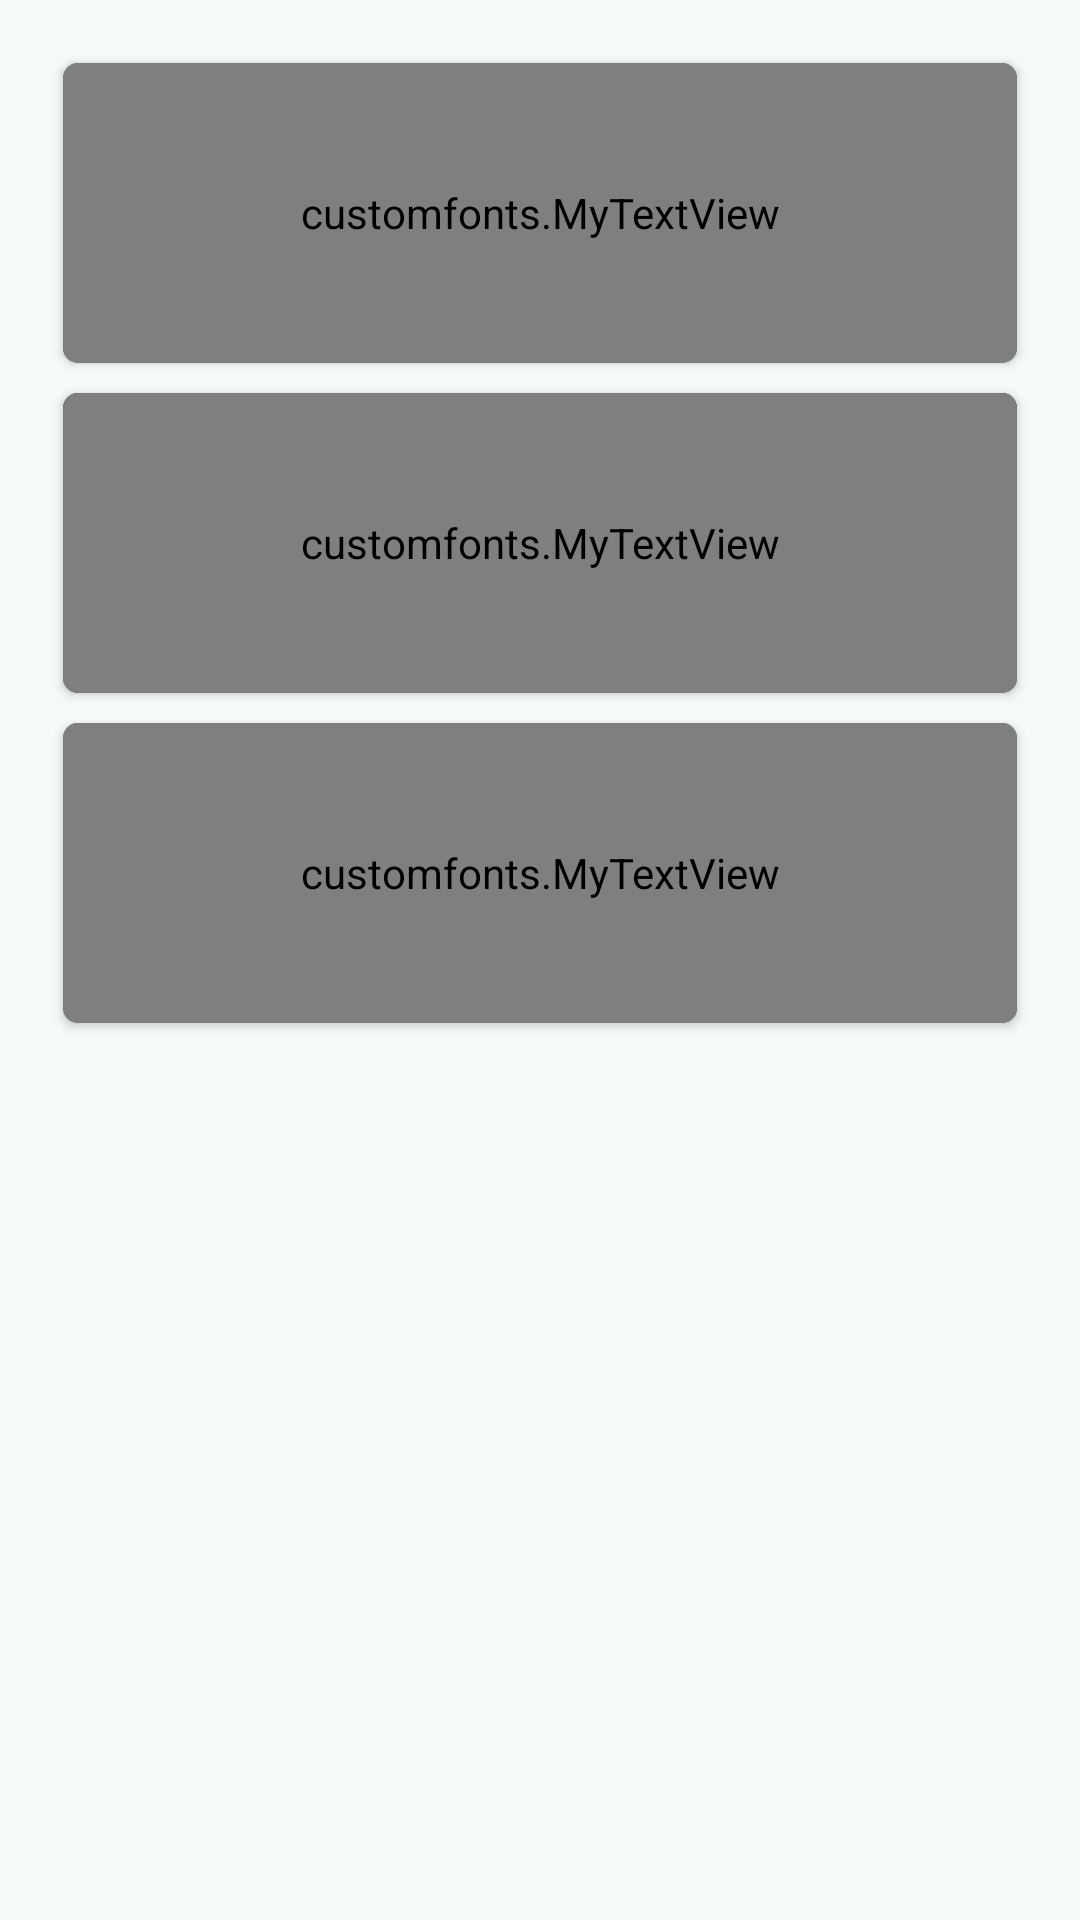

This screen was rendered from an Android layout file. Write that file and the resources it references.
<!-- AndroidManifest.xml: application theme Theme.GetIt -->
<!-- res/layout/fragment_groceries_home.xml -->
<RelativeLayout xmlns:android="http://schemas.android.com/apk/res/android"
    xmlns:tools="http://schemas.android.com/tools"
    android:layout_width="match_parent"
    android:layout_height="match_parent"
    android:paddingBottom="@dimen/activity_vertical_margin"
    android:paddingLeft="@dimen/activity_horizontal_margin"
    android:paddingRight="@dimen/activity_horizontal_margin"
    android:paddingTop="@dimen/activity_vertical_margin"
    tools:context="com.getit.getit.yes.MainHomeActivity$GroceriesFragment">

    <ScrollView
        android:id="@+id/scrollView1"
        android:layout_width="wrap_content"
        android:layout_height="wrap_content"
        android:layout_alignParentBottom="true"
        android:layout_alignParentLeft="true"
        android:layout_alignParentRight="true"
        android:layout_alignParentTop="true">

        <RelativeLayout
            android:id="@+id/linearLayout1"
            android:layout_width="fill_parent"
            android:layout_height="fill_parent"
            android:orientation="horizontal">

            <androidx.cardview.widget.CardView xmlns:android="http://schemas.android.com/apk/res/android"
                xmlns:card_view="http://schemas.android.com/apk/res-auto"
                android:id="@+id/recent_card"
                android:layout_width="match_parent"
                android:layout_height="100dp"
                android:layout_margin="5dp"
                android:orientation="horizontal"
                card_view:cardCornerRadius="5dp">

                <RelativeLayout
                    android:layout_width="match_parent"
                    android:layout_height="match_parent">

                    <ImageView
                        android:id="@+id/recentImage"
                        android:layout_width="match_parent"
                        android:layout_height="100dp"
                        android:layout_centerInParent="true"
                        android:scaleType="centerCrop"
                        android:src="@drawable/groceries"
                        android:tint="@color/photo_tint" />

                    <customfonts.MyTextView
                        android:id="@+id/recentName"
                        android:layout_width="match_parent"
                        android:layout_height="100dp"
                        android:layout_centerInParent="true"
                        android:background="?android:selectableItemBackground"
                        android:clickable="true"
                        android:focusable="true"
                        android:gravity="center"
                        android:tag="@string/tag_kirana"
                        android:onClick="openMapsMarker"
                        android:text="Kirana"
                        android:textColor="@android:color/white"
                        android:textSize="24sp" />

                </RelativeLayout>

            </androidx.cardview.widget.CardView>

            <androidx.cardview.widget.CardView xmlns:android="http://schemas.android.com/apk/res/android"
                xmlns:card_view="http://schemas.android.com/apk/res-auto"
                android:id="@+id/recent_card2"
                android:layout_width="match_parent"
                android:layout_height="100dp"
                android:layout_below="@+id/recent_card"
                android:layout_margin="5dp"
                android:orientation="horizontal"
                card_view:cardCornerRadius="5dp">

                <RelativeLayout
                    android:layout_width="match_parent"
                    android:layout_height="match_parent">

                    <ImageView
                        android:id="@+id/recentImage2"
                        android:layout_width="match_parent"
                        android:layout_height="100dp"
                        android:layout_centerInParent="true"
                        android:scaleType="centerCrop"
                        android:src="@drawable/hardware"
                        android:tint="@color/photo_tint" />

                    <customfonts.MyTextView
                        android:id="@+id/recentName2"
                        android:layout_width="match_parent"
                        android:layout_height="100dp"
                        android:layout_centerInParent="true"
                        android:background="?android:selectableItemBackground"
                        android:clickable="true"
                        android:focusable="true"
                        android:gravity="center"
                        android:tag="@string/tag_hardware"
                        android:onClick="openMapsMarker"
                        android:text="Hardware"
                        android:textColor="@android:color/white"
                        android:textSize="24sp" />

                </RelativeLayout>

            </androidx.cardview.widget.CardView>
            <androidx.cardview.widget.CardView xmlns:android="http://schemas.android.com/apk/res/android"
                xmlns:card_view="http://schemas.android.com/apk/res-auto"
                android:id="@+id/recent_card3"
                android:layout_width="match_parent"
                android:layout_height="100dp"
                android:layout_below="@+id/recent_card2"
                android:layout_margin="5dp"
                android:orientation="horizontal"
                card_view:cardCornerRadius="5dp">

                <RelativeLayout
                    android:layout_width="match_parent"
                    android:layout_height="match_parent">

                    <ImageView
                        android:id="@+id/recentImage3"
                        android:layout_width="match_parent"
                        android:layout_height="100dp"
                        android:layout_centerInParent="true"
                        android:scaleType="centerCrop"
                        android:src="@drawable/medical"
                        android:tint="@color/photo_tint" />

                    <customfonts.MyTextView
                        android:id="@+id/recentName3"
                        android:layout_width="match_parent"
                        android:layout_height="100dp"
                        android:layout_centerInParent="true"
                        android:background="?android:selectableItemBackground"
                        android:clickable="true"
                        android:focusable="true"
                        android:gravity="center"
                        android:tag="@string/tag_pharmacy"
                        android:onClick="openMapsMarker"
                        android:text="Pharmacy"
                        android:textColor="@android:color/white"
                        android:textSize="24sp" />

                </RelativeLayout>

            </androidx.cardview.widget.CardView>
        </RelativeLayout>
    </ScrollView>
</RelativeLayout>
<!-- resources referenced by this layout -->
<resources>
  <color name="photo_tint">#88101010</color>
  <dimen name="activity_horizontal_margin">16dp</dimen>
  <dimen name="activity_vertical_margin">16dp</dimen>
  <string name="tag_hardware">groceries:hardware</string>
  <string name="tag_kirana">groceries:kirana</string>
  <string name="tag_pharmacy">groceries:pharmacy</string>
  <color name="md_primary">#006A6B</color>
  <color name="md_on_primary">#FFFFFF</color>
  <color name="md_primary_container">#9CF1F2</color>
  <color name="md_on_primary_container">#002020</color>
  <color name="md_inverse_primary">#80D4D6</color>
  <color name="md_secondary">#4A6363</color>
  <color name="md_on_secondary">#FFFFFF</color>
  <color name="md_secondary_container">#CCE8E7</color>
  <color name="md_on_secondary_container">#051F1F</color>
  <color name="md_tertiary">#B3501E</color>
  <color name="md_on_tertiary">#FFFFFF</color>
  <color name="md_tertiary_container">#FFDBCC</color>
  <color name="md_on_tertiary_container">#351000</color>
  <color name="md_error">#BA1A1A</color>
  <color name="md_on_error">#FFFFFF</color>
  <color name="md_error_container">#FFDAD6</color>
  <color name="md_on_error_container">#410002</color>
  <color name="md_background">#F4FBFA</color>
  <color name="md_on_background">#161D1D</color>
  <color name="md_surface">#F4FBFA</color>
  <color name="md_on_surface">#161D1D</color>
  <color name="md_surface_variant">#DAE5E4</color>
  <color name="md_on_surface_variant">#3F4948</color>
  <color name="md_outline">#6F7979</color>
  <color name="md_outline_variant">#BEC9C8</color>
  <color name="md_surface_container_lowest">#FFFFFF</color>
  <color name="md_surface_container_low">#EFF5F4</color>
  <color name="md_surface_container">#E9EFEE</color>
  <color name="md_surface_container_high">#E3E9E9</color>
  <color name="md_surface_container_highest">#DDE4E3</color>
  <color name="md_inverse_surface">#2B3231</color>
  <color name="md_inverse_on_surface">#ECF2F1</color>
</resources>
